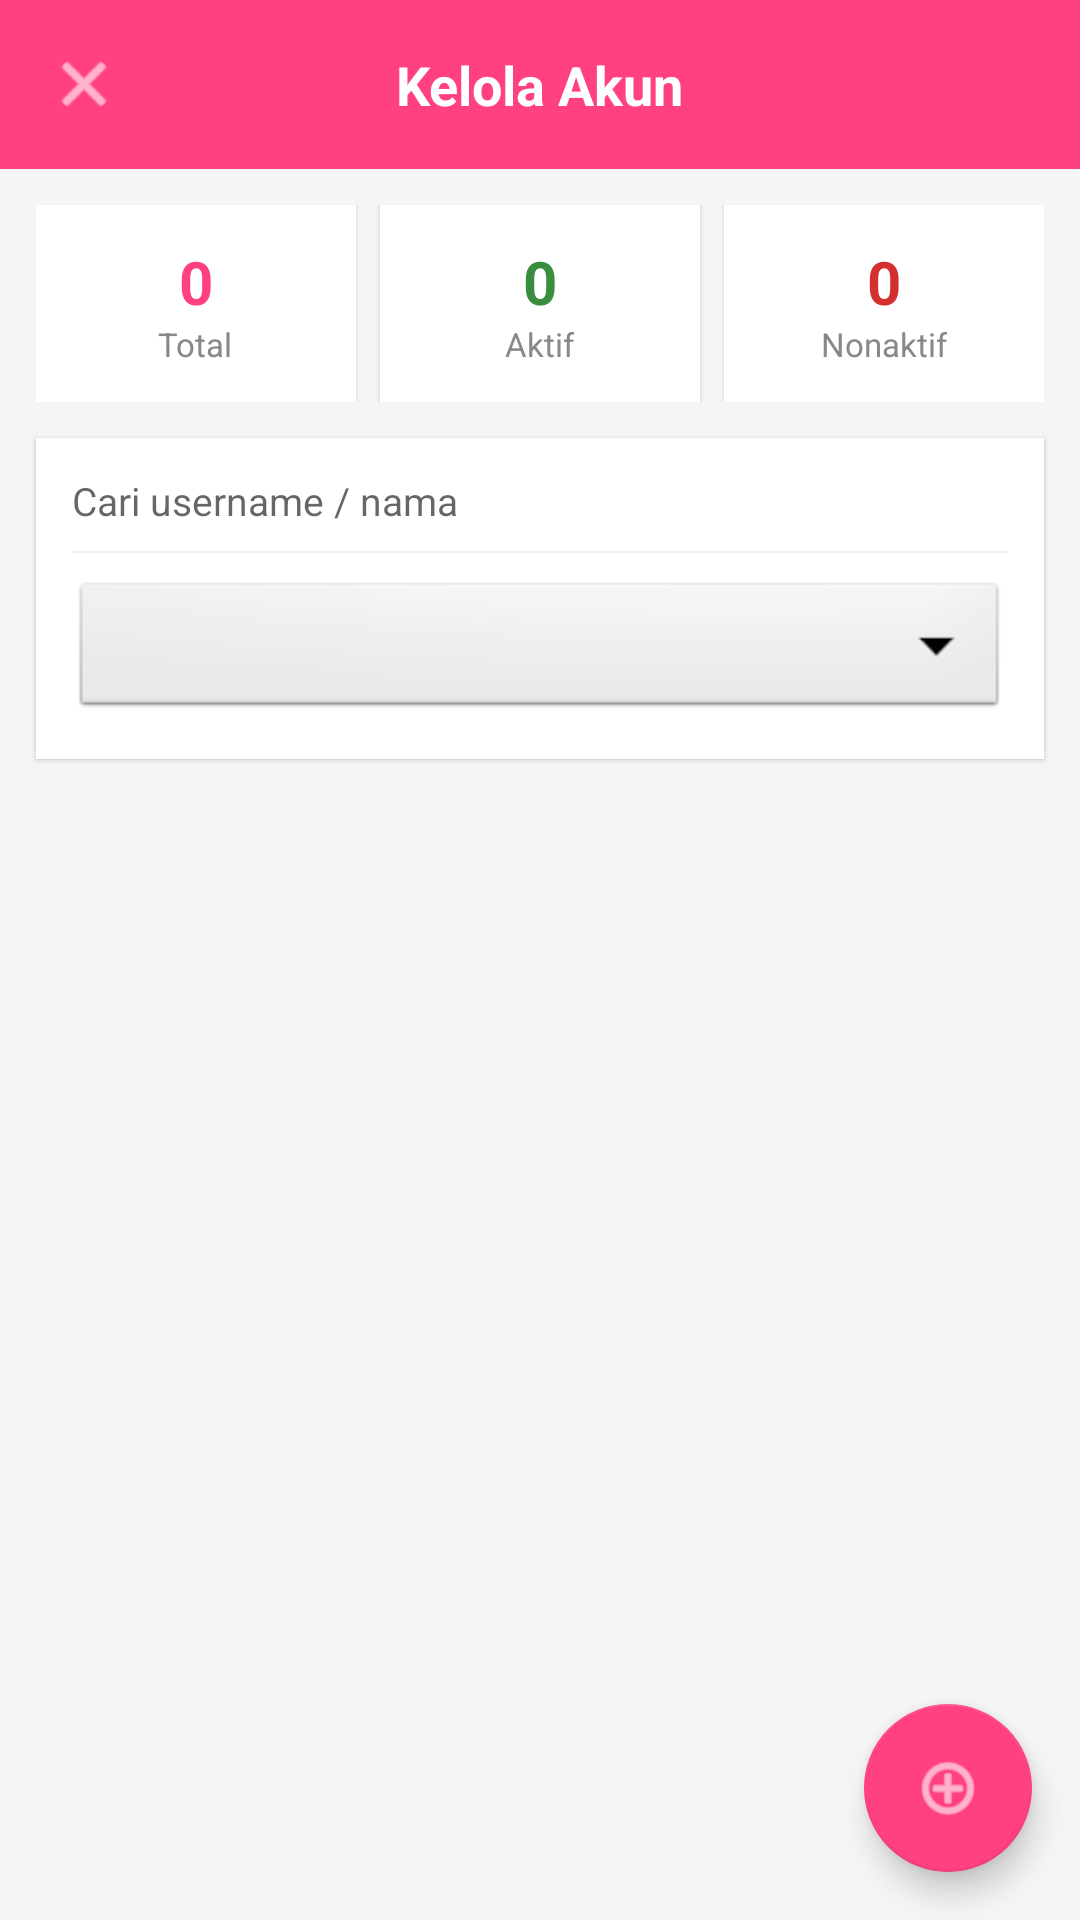

Reconstruct the res/layout file that produces this screen, plus the resources it refers to.
<!-- AndroidManifest.xml: application theme Theme.LegaPaket -->
<!-- res/layout/activity_kelola_akun.xml -->
<?xml version="1.0" encoding="utf-8"?>
<LinearLayout
    xmlns:android="http://schemas.android.com/apk/res/android"
    xmlns:app="http://schemas.android.com/apk/res-auto"
    android:id="@+id/main"
    android:layout_width="match_parent"
    android:layout_height="match_parent"
    android:orientation="vertical"
    android:background="#F5F5F5">

    
    <RelativeLayout
        android:layout_width="match_parent"
        android:layout_height="wrap_content"
        android:background="@color/banner"
        android:padding="16dp">

        <ImageView
            android:id="@+id/btnBack"
            android:layout_width="24dp"
            android:layout_height="24dp"
            android:layout_centerVertical="true"
            android:src="@android:drawable/ic_menu_close_clear_cancel"
            app:tint="#FFFFFF"/>

        <TextView
            android:text="Kelola Akun"
            android:textColor="#FFFFFF"
            android:textSize="18sp"
            android:textStyle="bold"
            android:layout_centerInParent="true"
            android:layout_width="wrap_content"
            android:layout_height="wrap_content"/>

    </RelativeLayout>

    
    <LinearLayout
        android:layout_width="match_parent"
        android:layout_height="wrap_content"
        android:orientation="horizontal"
        android:padding="12dp">

        <LinearLayout
            android:layout_width="0dp"
            android:layout_height="wrap_content"
            android:layout_weight="1"
            android:orientation="vertical"
            android:gravity="center"
            android:background="#FFFFFF"
            android:padding="12dp"
            android:layout_marginEnd="4dp"
            android:elevation="1dp">

            <TextView
                android:id="@+id/tvTotalAkun"
                android:text="0"
                android:textSize="20sp"
                android:textStyle="bold"
                android:textColor="@color/banner"
                android:layout_width="wrap_content"
                android:layout_height="wrap_content"/>

            <TextView
                android:text="Total"
                android:textSize="11sp"
                android:textColor="#888888"
                android:layout_width="wrap_content"
                android:layout_height="wrap_content"/>

        </LinearLayout>

        <LinearLayout
            android:layout_width="0dp"
            android:layout_height="wrap_content"
            android:layout_weight="1"
            android:orientation="vertical"
            android:gravity="center"
            android:background="#FFFFFF"
            android:padding="12dp"
            android:layout_marginStart="4dp"
            android:layout_marginEnd="4dp"
            android:elevation="1dp">

            <TextView
                android:id="@+id/tvAkunAktif"
                android:text="0"
                android:textSize="20sp"
                android:textStyle="bold"
                android:textColor="#388E3C"
                android:layout_width="wrap_content"
                android:layout_height="wrap_content"/>

            <TextView
                android:text="Aktif"
                android:textSize="11sp"
                android:textColor="#888888"
                android:layout_width="wrap_content"
                android:layout_height="wrap_content"/>

        </LinearLayout>

        <LinearLayout
            android:layout_width="0dp"
            android:layout_height="wrap_content"
            android:layout_weight="1"
            android:orientation="vertical"
            android:gravity="center"
            android:background="#FFFFFF"
            android:padding="12dp"
            android:layout_marginStart="4dp"
            android:elevation="1dp">

            <TextView
                android:id="@+id/tvAkunNonaktif"
                android:text="0"
                android:textSize="20sp"
                android:textStyle="bold"
                android:textColor="#D32F2F"
                android:layout_width="wrap_content"
                android:layout_height="wrap_content"/>

            <TextView
                android:text="Nonaktif"
                android:textSize="11sp"
                android:textColor="#888888"
                android:layout_width="wrap_content"
                android:layout_height="wrap_content"/>

        </LinearLayout>

    </LinearLayout>

    
    <LinearLayout
        android:layout_width="match_parent"
        android:layout_height="wrap_content"
        android:orientation="vertical"
        android:background="#FFFFFF"
        android:layout_marginStart="12dp"
        android:layout_marginEnd="12dp"
        android:layout_marginBottom="8dp"
        android:padding="12dp"
        android:elevation="1dp">

        <EditText
            android:id="@+id/etCariAkun"
            android:layout_width="match_parent"
            android:layout_height="wrap_content"
            android:hint="Cari username / nama"
            android:inputType="text"
            android:background="@null"
            android:textSize="13sp"/>

        <View
            android:layout_width="match_parent"
            android:layout_height="0.5dp"
            android:background="#EEEEEE"
            android:layout_marginTop="8dp"
            android:layout_marginBottom="8dp"/>

        <Spinner
            android:id="@+id/spinnerFilterRole"
            android:background="@android:drawable/btn_dropdown"
            android:layout_width="match_parent"
            android:layout_height="wrap_content"/>

    </LinearLayout>

    
    <androidx.recyclerview.widget.RecyclerView
        android:id="@+id/recyclerAkun"
        android:layout_width="match_parent"
        android:layout_height="0dp"
        android:layout_weight="1"
        android:paddingStart="12dp"
        android:paddingEnd="12dp"
        android:paddingBottom="80dp"
        android:clipToPadding="false"/>

    
    <com.google.android.material.floatingactionbutton.FloatingActionButton
        android:id="@+id/fabTambahAkun"
        android:layout_width="wrap_content"
        android:layout_height="wrap_content"
        android:layout_gravity="end"
        android:layout_margin="16dp"
        android:src="@android:drawable/ic_menu_add"
        app:backgroundTint="@color/banner"
        app:tint="#FFFFFF"/>

</LinearLayout>
<!-- resources referenced by this layout -->
<resources>
  <color name="banner">#FF4081</color>
  <style name="Theme.LegaPaket" parent="Theme.MaterialComponents.DayNight.NoActionBar">
          
          <item name="colorPrimary">@color/purple_500</item>
          <item name="colorPrimaryVariant">@color/purple_700</item>
          <item name="colorOnPrimary">@color/white</item>
          
          <item name="colorSecondary">@color/teal_200</item>
          <item name="colorSecondaryVariant">@color/teal_700</item>
          <item name="colorOnSecondary">@color/black</item>
          
          <item name="android:statusBarColor">?attr/colorPrimaryVariant</item>
          
      </style>
  <color name="purple_500">#FF6200EE</color>
  <color name="purple_700">#FF3700B3</color>
  <color name="white">#FFFFFFFF</color>
  <color name="teal_200">#FF03DAC5</color>
  <color name="teal_700">#FF018786</color>
  <color name="black">#FF000000</color>
</resources>
